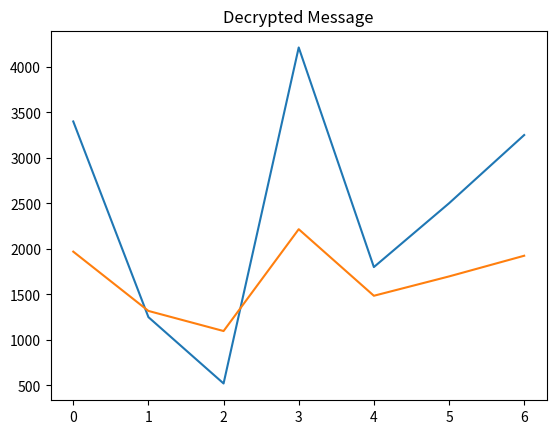

Reproduce this figure in Python.
# TODO: Do research on voice inversion encryption

# Create a Decoder for Voice Inversion

# import necessary libraries 
import numpy as np
import matplotlib.pyplot as plt

# Input frequency range 
MIN_FREQ = 200 
MAX_FREQ = 3500 

# Output frequency range 
DECRYPTED_MIN_FREQ = 1000 
DECRYPTED_MAX_FREQ = 2000 

def decrypt_message(encrypted_message, min_freq, max_freq, decrypted_min_freq, decrypted_max_freq):
    
  # Get length and initialize decrypted array 
  N = encrypted_message.size 
  decrypted_messsage = np.zeros(N) 

  # Apply the decoding algorithm 
  for i in range(N): 
    decrypted_messsage[i] = decrypted_min_freq + \
        (encrypted_message[i] - min_freq) * \
        (decrypted_max_freq - decrypted_min_freq) / \
        (max_freq - min_freq)

  return decrypted_messsage

# Test the decryption 
if __name__ == "__main__": 
  encrypted_message = np.array([3400, 1250, 521, 4213, 1800, 2501, 3251])

  # display original message 
  plt.plot(encrypted_message) 
  plt.title("Original Encrypted Message") 
  plt.show(block=False) 

  # Decrypt message 
  decrypted_message = decrypt_message(encrypted_message, 
                                      MIN_FREQ, MAX_FREQ, 
                                      DECRYPTED_MIN_FREQ, 
                                      DECRYPTED_MAX_FREQ) 

  # display decrypted message 
  plt.plot(decrypted_message) 
  plt.title("Decrypted Message") 
  plt.show()